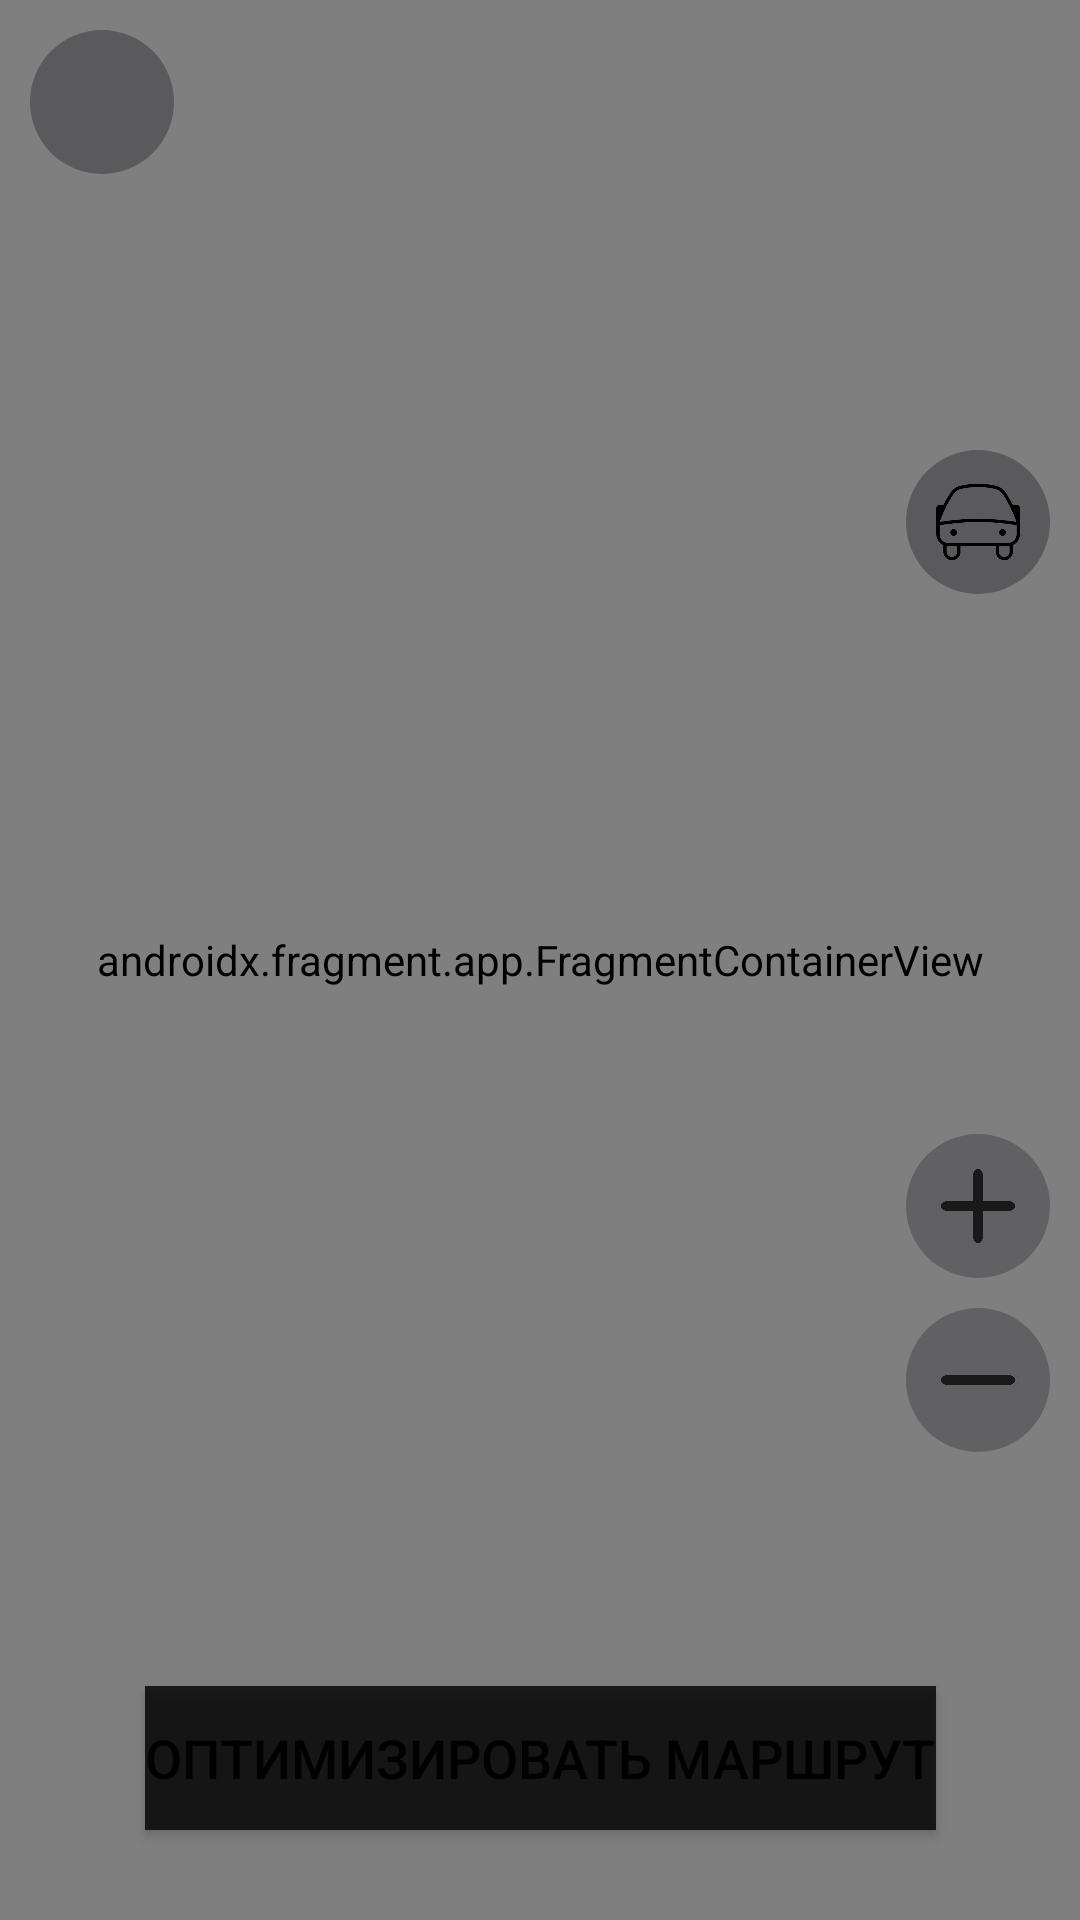

Reconstruct the res/layout file that produces this screen, plus the resources it refers to.
<!-- AndroidManifest.xml: application theme Theme.RouteBuddy -->
<!-- res/layout/activity_maps_route.xml -->
<?xml version="1.0" encoding="utf-8"?>
<androidx.constraintlayout.widget.ConstraintLayout xmlns:android="http://schemas.android.com/apk/res/android"
    xmlns:app="http://schemas.android.com/apk/res-auto"
    xmlns:tools="http://schemas.android.com/tools"
    android:layout_width="match_parent"
    android:layout_height="match_parent"
    tools:context=".activity.MapsRouteActivity">

    <androidx.fragment.app.FragmentContainerView
        android:id="@+id/map_route"
        android:name="com.google.android.gms.maps.SupportMapFragment"
        android:layout_width="match_parent"
        android:layout_height="match_parent" />

    <ImageButton
        android:id="@+id/last"
        android:layout_width="48sp"
        android:layout_height="48sp"
        android:layout_marginStart="10sp"
        android:layout_marginTop="10sp"
        android:background="@drawable/custom_image_button"
        android:contentDescription="@string/last"
        android:paddingStart="5sp"
        android:paddingTop="10sp"
        android:paddingEnd="10sp"
        android:paddingBottom="10sp"
        android:scaleType="centerInside"
        app:layout_constraintStart_toStartOf="parent"
        app:layout_constraintTop_toTopOf="parent"
        app:srcCompat="@drawable/last_black"
        tools:ignore="ImageContrastCheck,TouchTargetSizeCheck" />

    <ImageButton
        android:id="@+id/traffic"
        android:layout_width="48sp"
        android:layout_height="48sp"
        android:layout_marginTop="150sp"
        android:layout_marginEnd="10sp"
        android:background="@drawable/custom_image_button"
        android:contentDescription="@string/traffic"
        android:padding="10sp"
        android:scaleType="centerInside"
        app:layout_constraintEnd_toEndOf="parent"
        app:layout_constraintTop_toTopOf="parent"
        app:srcCompat="@drawable/traffic"
        tools:ignore="ImageContrastCheck" />

    <ImageButton
        android:id="@+id/plus"
        android:layout_width="48sp"
        android:layout_height="48sp"
        android:layout_marginTop="180sp"
        android:layout_marginEnd="10sp"
        android:alpha="0.8"
        android:background="@drawable/custom_image_button"
        android:contentDescription="@string/plus"
        android:padding="10sp"
        android:scaleType="centerInside"
        app:layout_constraintEnd_toEndOf="parent"
        app:layout_constraintTop_toBottomOf="@+id/traffic"
        app:srcCompat="@drawable/plus"
        tools:ignore="ImageContrastCheck" />

    <ImageButton
        android:id="@+id/minus"
        android:layout_width="48sp"
        android:layout_height="48sp"
        android:layout_marginTop="10sp"
        android:layout_marginEnd="10sp"
        android:alpha="0.8"
        android:background="@drawable/custom_image_button"
        android:contentDescription="@string/minus"
        android:padding="10sp"
        android:scaleType="centerInside"
        app:layout_constraintEnd_toEndOf="parent"
        app:layout_constraintTop_toBottomOf="@+id/plus"
        app:srcCompat="@drawable/minus"
        tools:ignore="ImageContrastCheck" />

    <ImageButton
        android:id="@+id/location"
        android:layout_width="48sp"
        android:layout_height="48sp"
        android:layout_marginTop="180sp"
        android:layout_marginEnd="10sp"
        android:alpha="0.8"
        android:background="@drawable/custom_image_button"
        android:contentDescription="@string/location"
        android:padding="10sp"
        android:scaleType="centerInside"
        app:layout_constraintEnd_toEndOf="parent"
        app:layout_constraintTop_toBottomOf="@+id/minus"
        app:srcCompat="@drawable/location"
        tools:ignore="ImageContrastCheck" />

    <Button
        android:id="@+id/optimization"
        android:layout_width="wrap_content"
        android:layout_height="wrap_content"
        android:layout_marginBottom="30sp"
        android:background="@color/black_80"
        android:text="@string/optimization"
        android:textColor="@color/black"
        android:textSize="18sp"
        app:layout_constraintBottom_toBottomOf="parent"
        app:layout_constraintEnd_toEndOf="parent"
        app:layout_constraintStart_toStartOf="parent"
        tools:ignore="TextContrastCheck" />

</androidx.constraintlayout.widget.ConstraintLayout>
<!-- resources referenced by this layout -->
<resources>
  <color name="black">#FF000000</color>
  <color name="black_80">#CC000000</color>
  <!-- drawable custom_image_button (drawable) -->
  <?xml version="1.0" encoding="utf-8"?>
  <shape xmlns:android="http://schemas.android.com/apk/res/android"
      android:width="80dp"
      android:height="80dp"
      android:shape="rectangle">
      <solid android:color="@color/night" />
      <corners android:radius="500sp" />
  </shape>
  <!-- drawable minus: png bitmap (drawable, 6570 bytes) -->
  <!-- drawable plus: png bitmap (drawable, 8763 bytes) -->
  <!-- drawable traffic: png bitmap (drawable, 27109 bytes) -->
  <string name="last">last</string>
  <string name="location">Геолокация</string>
  <string name="minus">Минус</string>
  <string name="optimization">Оптимизировать маршрут</string>
  <string name="plus">Плюс</string>
  <string name="traffic">Дорожный трафик</string>
  <style name="Theme.RouteBuddy" parent="Base.Theme.RouteBuddy" />
  <color name="night">#5A595B</color>
  <style name="Base.Theme.RouteBuddy" parent="Theme.Material3.DayNight.NoActionBar">
          <item name="colorPrimary">@color/my_light_primary</item>
      </style>
  <color name="my_light_primary">#80A09CA2</color>
</resources>
